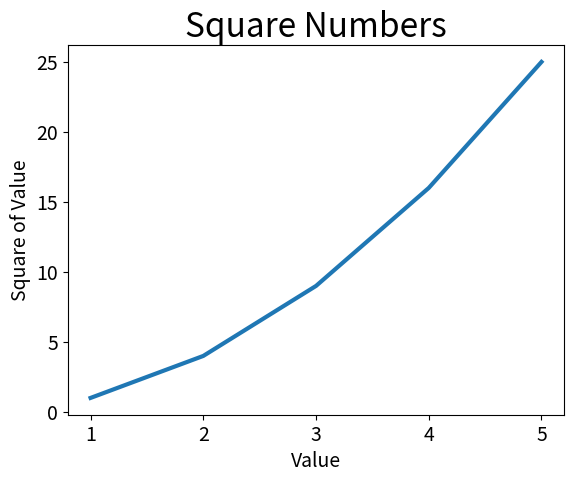

Reproduce this figure in Python.
import matplotlib.pyplot as plt

input_values = [1, 2, 3, 4, 5]
squares = [1, 4, 9, 16, 25]

fig, ax = plt.subplots()
ax.plot(input_values, squares, linewidth=3)

# set chart title and label axes
ax.set_title("Square Numbers", fontsize=24)
ax.set_xlabel("Value", fontsize=14)
ax.set_ylabel("Square of Value", fontsize=14)

# set size of tick labels
ax.tick_params(axis='both', labelsize=14)

plt.show()
